Run: headless pygame with SDL's dummy video driver; simulated clock (each Clock.tick advances the game by its frame time, no real sleeping); random seed 0; keys injected as events and as key.get_pressed() state; no mouse input.
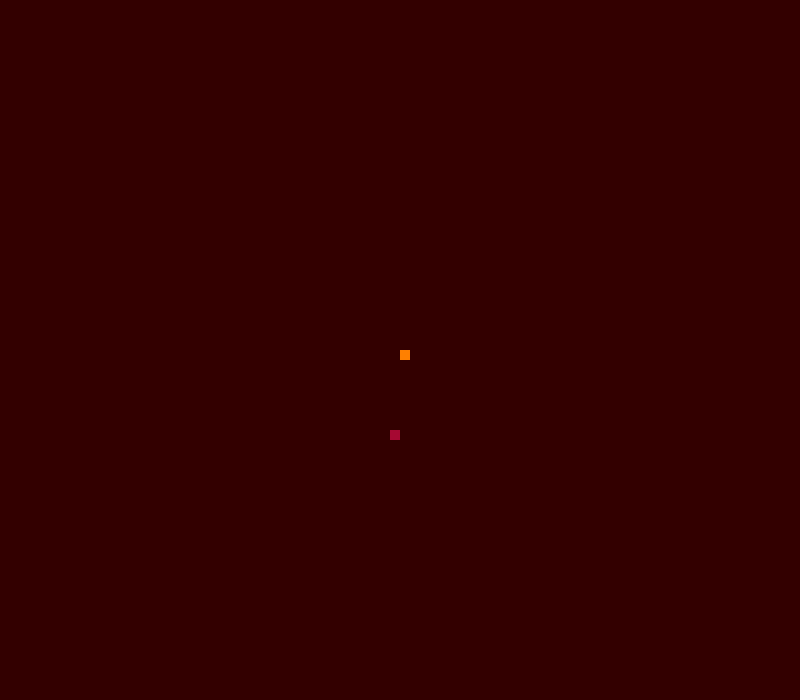
Frame 1 of 4 · flips 1–60 · no input
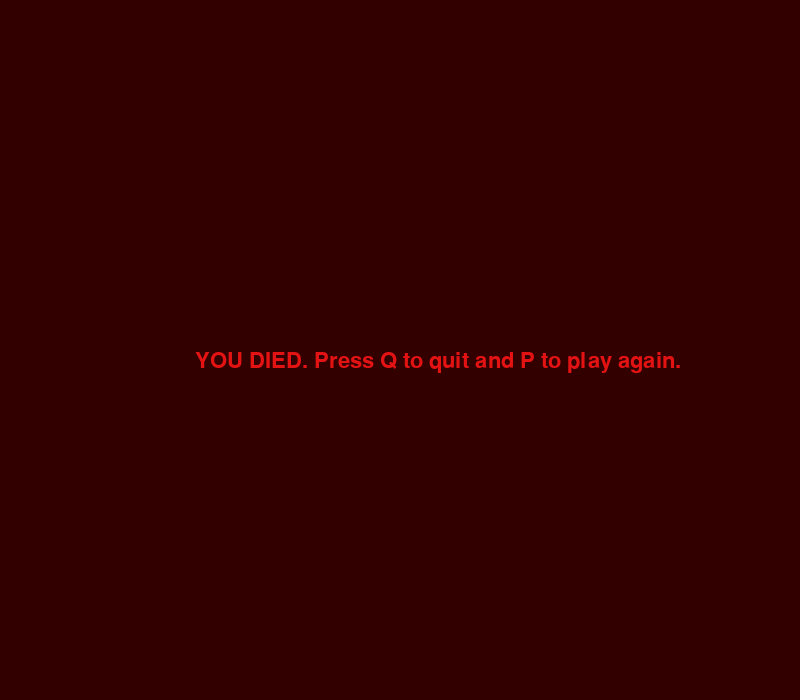
Frame 2 of 4 · flips 61–180 · tapped SPACE, RETURN · held RIGHT (→), D
Frame 3 of 4 · flips 181–300 · held DOWN (↓), S · screen unchanged from frame 2, image omitted
Frame 4 of 4 · flips 301–420 · held LEFT (←), A, UP (↑), W · screen unchanged from frame 3, image omitted

The pygame program that drew these frames:

#create the screen
import pygame
import random
import time
pygame.init()

reddish = (196, 10, 10)#Score
orange = (255, 128, 0)#Snake
red = (228, 19, 19)#Game Over
rose = (166, 8, 50)#Food
maroon = (51, 0, 0)#Background

dis_width = 800
dis_height = 700

dis=pygame.display.set_mode((dis_width,dis_height))
pygame.display.set_caption("Snake game by MF")
game_over=False

clock = pygame.time.Clock()
snake_speed = 20
snake_block = 10

font_style = pygame.font.SysFont(None, 32)

def my_snake(snake_block, snake_list):
    for x in snake_list:
        pygame.draw.rect(dis,orange, [x[0], x[1], snake_block, snake_block])

def message(msg, color):
    mesg = font_style.render(msg, True, color)
    dis.blit(mesg, [dis_width/4.1, dis_height/2])

def gameLoop():
    game_over = False
    game_close = False 
    
    x1 = dis_width/2
    y1 = dis_height/2
    
    x1_change = 0
    y1_change = 0

    snake_List = []
    length_of_snake = 1

    foodx = round(random.randrange(0, dis_width - snake_block) / 10) * 10
    foody = round(random.randrange(0, dis_height - snake_block) / 10) * 10

    while not game_over:
        while game_close == True:
            dis.fill(maroon)
            message('''YOU DIED. Press Q to quit and P to play again.''', red)
            pygame.display.update()

            for event in pygame.event.get():
                if event.type==pygame.KEYDOWN:
                    if event.key == pygame.K_q:
                        game_over = True
                        game_close = False
                    if event.key == pygame.K_q:
                        gameLoop()

        for event in pygame.event.get():
            if event.type==pygame.QUIT:
                game_over=True
            if event.type == pygame.KEYDOWN:
                if event.key == pygame.K_LEFT:
                    x1_change = -snake_block
                    y1_change = 0
                elif event.key == pygame.K_RIGHT:
                    x1_change = snake_block
                    y1_change = 0
                elif event.key == pygame.K_UP:
                    x1_change = 0
                    y1_change = -snake_block
                elif event.key == pygame.K_DOWN:
                    x1_change = 0
                    y1_change = snake_block
        if x1 >= dis_width or x1 < 0 or y1 >= dis_height or y1 <0:
            game_close = True

        x1 += x1_change
        y1 += y1_change 
        dis.fill(maroon)
        pygame.draw.rect(dis, rose,[foodx, foody, snake_block, snake_block])
        #pygame.draw.rect(dis, orange,[x1, y1, snake_block, snake_block])
        snake_head = []
        snake_head.append(x1)
        snake_head.append(y1)
        snake_List.append(snake_head)
        if len(snake_List) > length_of_snake:
            del snake_List[0]

        for x in snake_List[: -1]:
            if x == snake_head:
                game_close == True

        my_snake(snake_block, snake_List)

        pygame.display.update()

        if x1 == foodx and y1 == foody:
            foodx = round(random.randrange(0, dis_width - snake_block) / 10) * 10
            foody = round(random.randrange(0, dis_height - snake_block) / 10) * 10
            length_of_snake += 1


        clock.tick(snake_speed)


    pygame.quit()
    quit()

gameLoop() 
